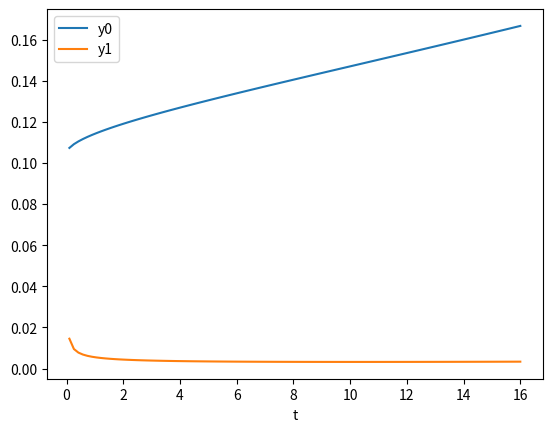

The matplotlib source for this figure:
# Last Updated: 10-Jun-2019
# [redacted]
# Source: https://github.com/udy11, https://gitlab.com/udy11
# Generalied Shooting Method to solve coupled ODEs with boundary values

# ALL YOU NEED TO DO:
# Call gbvpsolver() with appropriate inputs
# Check function for details on inputs
# Check examples at the bottom

# Similar to D02AGF from NAG Library
# Tested with Python 3.6.4, Numpy 1.16.3, Scipy 1.2.1, Matplotlib 3.1.0

import numpy as np
import scipy.integrate
import scipy.optimize

def odesolver(fy, t, y0, method = 'RK45'):
    ''' (function, array, array, [str]) --> array, array

        Solves Initial Value Problem (IVP): y'(t) == f(t,y)
        with initial values of y at t[0]
        using various methods described below

        fy = function describing RHS of set of equations y'(t) == f(t,y) (function, input)
        t = array on which output of solution is desired (array, input)
        y0 = values of y at first point of t (array, input)
        method = string mentioning method to be used by solver (str, optional input)
        y = final output (array, output)

        Acceptable methods: 'RK45', 'RK23', 'Radau', 'BDF', 'LSODA' for solve_ivp
                            'vode', 'zvode', 'lsoda', 'dopri5', 'dop853' for ode
                            'RK4fs' for fixed-step RK4 on input array t

        Use 'RK45' or 'RK23' method for non-stiff problems and 'Radau' or 'BDF' for stiff problems
        'LSODA' will be same method as used in odeint and can be a good universal choice
        For more details on methods, check:
        https://docs.scipy.org/doc/scipy/reference/generated/scipy.integrate.solve_ivp.html
        https://docs.scipy.org/doc/scipy/reference/generated/scipy.integrate.ode.html
    '''
    # using scipy.integrate.solve_ivp
    if method in ('RK45', 'RK23', 'Radau', 'BDF', 'LSODA'):
        slv = scipy.integrate.solve_ivp(fy, np.array([t[0], t[-1]]), y0, t_eval = t, method = method)
        if not slv.success:
            print(slv.message)
        return t, slv.y
    # using scipy.integrate.ode
    elif method in ('vode', 'zvode', 'lsoda', 'dopri5', 'dop853'):
        t0 = t[0]
        t1 = t[-1]
        dt = t[1] - t[0]
        nt = len(t)
        s = scipy.integrate.ode(fy).set_integrator(method)
        s.set_initial_value(y0, t0)
        r = np.empty((nt, len(y0)))
        r[0,:] = y0
        k = 1
        while s.successful() and k < nt:
            r[k] = s.integrate(s.t+dt)
            k += 1
        return t, np.transpose(r)
    # using fixed-step RK4
    elif method == 'RK4fs':
        ny = len(y0)
        nt = len(t)
        y = np.zeros((ny, nt))
        y[:, 0] = y0
        for i in range(1, nt):
            h = t[i] - t[i-1]
            f = fy(t[i-1], y[:, i-1])
            k1 = h * f
            f = fy(t[i-1] + 0.5 * h, y[:, i-1] + 0.5 * k1)
            k2 = h * f
            f = fy(t[i-1] + 0.5 * h, y[:, i-1] + 0.5 * k2)
            k3 = h * f
            f = fy(t[i-1] + h, y[:, i-1] + k3)
            k4 = h * f
            y[:, i] = y[:, i-1] + (k1 + 2.0 * (k2 + k3) + k4) / 6.0
        return t, y
    else:
        print('ode-solving method', method, 'is not recognized...')
        return None

def rootfinder(fx, x0, method = 'hybr', tol = 1.0e-10, options = {}):
    ''' (function, array, [str, float, dict]) --> array

        fx = function whose root needs to be found, should only
             accept one input (function, input)
        x0 = guess values of the root (array, input)
        method = str mentioning method to be used (str, optional input)
        tol = tolerance upto which root is acceptable (float, optional input)
        options = method specific options (dict, optional input)
        x = found root of equation fx(x)==0 (float, output)

        Acceptable methods: 'hybr', 'lm', 'broyden1', 'broyden2', 'anderson', 'linearmixing', 'diagbroyden', 'excitingmixing', 'krylov', 'df-sane'
        Please check https://docs.scipy.org/doc/scipy/reference/generated/scipy.optimize.root.html for details

        Also added 'newt0' and 'newt1' for Newton-Raphson method, currently under development
        Variable dxj is used to compute Jacobian
    '''
    if method in ('hybr', 'lm', 'broyden1', 'broyden2', 'anderson', 'linearmixing', 'diagbroyden', 'excitingmixing', 'krylov', 'df-sane'):
        slv = scipy.optimize.root(fx, x0, method = method, tol = tol, options = options)
        if not slv.success:
            print(slv.message)
        return slv.x
    # Newton-Raphson, lower function calls but forward difference formula for derivative
    elif method == 'newt0':
        itrmax = 1000
        dxj = 1.0e-6
        x = np.array(x0, dtype = 'float64')
        f = fx(x)
        n = len(x)
        jc = np.empty((n, n))
        k = 0
        while any(np.abs(f) > tol) and k < itrmax:
            k += 1
            for ix in range(n):
                dx = dxj if x[ix] == 0 else x[ix] * dxj
                xt = np.array(x)
                xt[ix] += dx
                jc[:,ix] = (fx(xt) - f) / dx
            x -= np.linalg.lstsq(jc, f)[0]
            f = fx(x)
        if k >= itrmax:
            print('Warning: Maximum iterations =', itrmax, 'reached...')
        return x
    # Newton-Raphson, central difference formula for derivative but higher function calls
    elif method == 'newt1':
        itrmax = 1000
        dxj = 0.5e-6
        x = np.array(x0, dtype = 'float64')
        n = len(x)
        jc = np.empty((n, n))
        f = fx(x)
        k = 0
        while any(np.abs(f) > tol) and k < itrmax:
            k += 1
            for ix in range(n):
                dx = dxj if x[ix] == 0 else x[ix] * dxj
                xt0 = np.array(x)
                xt1 = np.array(x)
                xt0[ix] -= dx
                xt1[ix] += dx
                jc[:,ix] = (fx(xt1) - fx(xt0)) * 0.5 / dx
            x -= np.linalg.lstsq(jc, f)[0]
            f = fx(x)
        if k >= itrmax:
            print('Warning: Maximum iterations =', itrmax, 'reached...')
        return x
    else:
        print('root-finding method', method, 'is not recognized...')
        return None

def gbvpsolver(ft, fyp, fy0, frt, pg0, ivp_method = 'RK45', rt_method = 'lm', rt_tol = 1.0e-10, rt_options = {}):
    ''' (function, function, function, function, array, [str, str, float, dict]) --> array, array

        ft =  function describing grid t (function, input)
        fyp = function describing RHS of y'(t) == f(t,y,p) (function, input)
        fy0 = function describing initial values of y (i.e., at t[0]) (function, input)
        frt = function whose root needs to be found (function, input)
        pg0 = guess values for parameters (array, input)
        ivp_method = str mentioning method to be used by ODE solver (str, optional input)
        rt_method = str mentioning method to be used by root finder (str, optional input)
        rt_tol = tolerance to be used by root finder (float, optional input)
        rt_options = options specific to methods used by root finder (dict, optional input)
        t = final grid on which solution is obtained (array, output)
        y = final solution of shooting method (array, output)

        Solves boundary value problems (BVP) for coupled ordinary differential equations
        y'(t) == f(t, y, p)
        Finds free parameters p that can appear in ft, fyp and fy0 such that frt = 0

        Description of functions:
        ft(p) should take parameters p as input and should output whole t grid on
            which system needs to be solved
        fyp(t, yt, p) should take a value of t (float), values of y at that t and
            values of parameters p and should output RHS of equations y' = f(t,y,p)
        fy0(t0, p) should take intial value of t as t0 (float) and parameters p
            and should output initial values of y (i.e. their values at t0)
        frt(t, y) should take whole t array and y arrays as input and should output
            the quantity whose root needs to be found, i.e., that quantity needs to
            be 0
    '''
    def fxr(p):
        t = ft(p)
        y0 = fy0(t[0], p)
        t, y = odesolver(lambda t, f: fyp(t, f, p), t, y0, method = ivp_method)
        return frt(t, y)
    rt = rootfinder(fxr, pg0, method = rt_method, tol = rt_tol, options = rt_options)
    t = ft(rt)
    t, y = odesolver(lambda t, f: fyp(t, f, rt), t, fy0(t[0], rt), method = ivp_method)
    return t, y

if __name__ == '__main__':

    def fyp(t, yt, p):
        return np.array([yt[1], (yt[0]**3 - yt[1]) * 0.5 / t])
    def fy0(t0, p):
        return np.array([0.1 + p[0] * np.sqrt(t0) * 0.1 + t0 * 0.01, p[1]])
    def frt(t, y):
        return np.array([y[0,-1] - 1.0/6.0, 0.0])
    def ft(p):
        return np.linspace(0.1, 16.0, 101)
    pg0 = np.array([0.2, 0])

##    # Use ivp_method = 'Radau'
##    def fyp(t, yt, p):
##        return np.array([np.tan(yt[2]), -(p[0] * np.sin(yt[2]) + 0.00002 * yt[1]**2) / (yt[1] * np.cos(yt[2])), -p[0] / yt[1] / yt[1]])
##    def fy0(t0, p):
##        return np.array([0.0, 500.0, 0.5])
##    def frt(t, y):
##        return np.array([y[0,-1], y[1,-1] - 450.0])
##    def ft(p):
##        return np.linspace(0.0, p[1], 10001)
##    pg0 = np.array([32.0, 6000.0])

##    def fyp(t, yt, p):
##        return np.array([yt[1], 1.5 * yt[0]**2])
##    def fy0(t0, p):
##        return np.array([4, p[0]])
##    def frt(t, y):
##        return np.array([y[0, -1] - 1])
##    def ft(p):
##        return np.linspace(0.0, 1.0, 101)
##    pg0 = np.array([-21.0])
    
    t, y = gbvpsolver(ft, fyp, fy0, frt, pg0, rt_method = 'lm', ivp_method = 'RK45')

    import matplotlib.pyplot as plt
    for k in range(len(y)):
        plt.plot(t, y[k, :], label = 'y' + str(k))
    plt.xlabel('t')
    plt.legend()
    plt.show()
